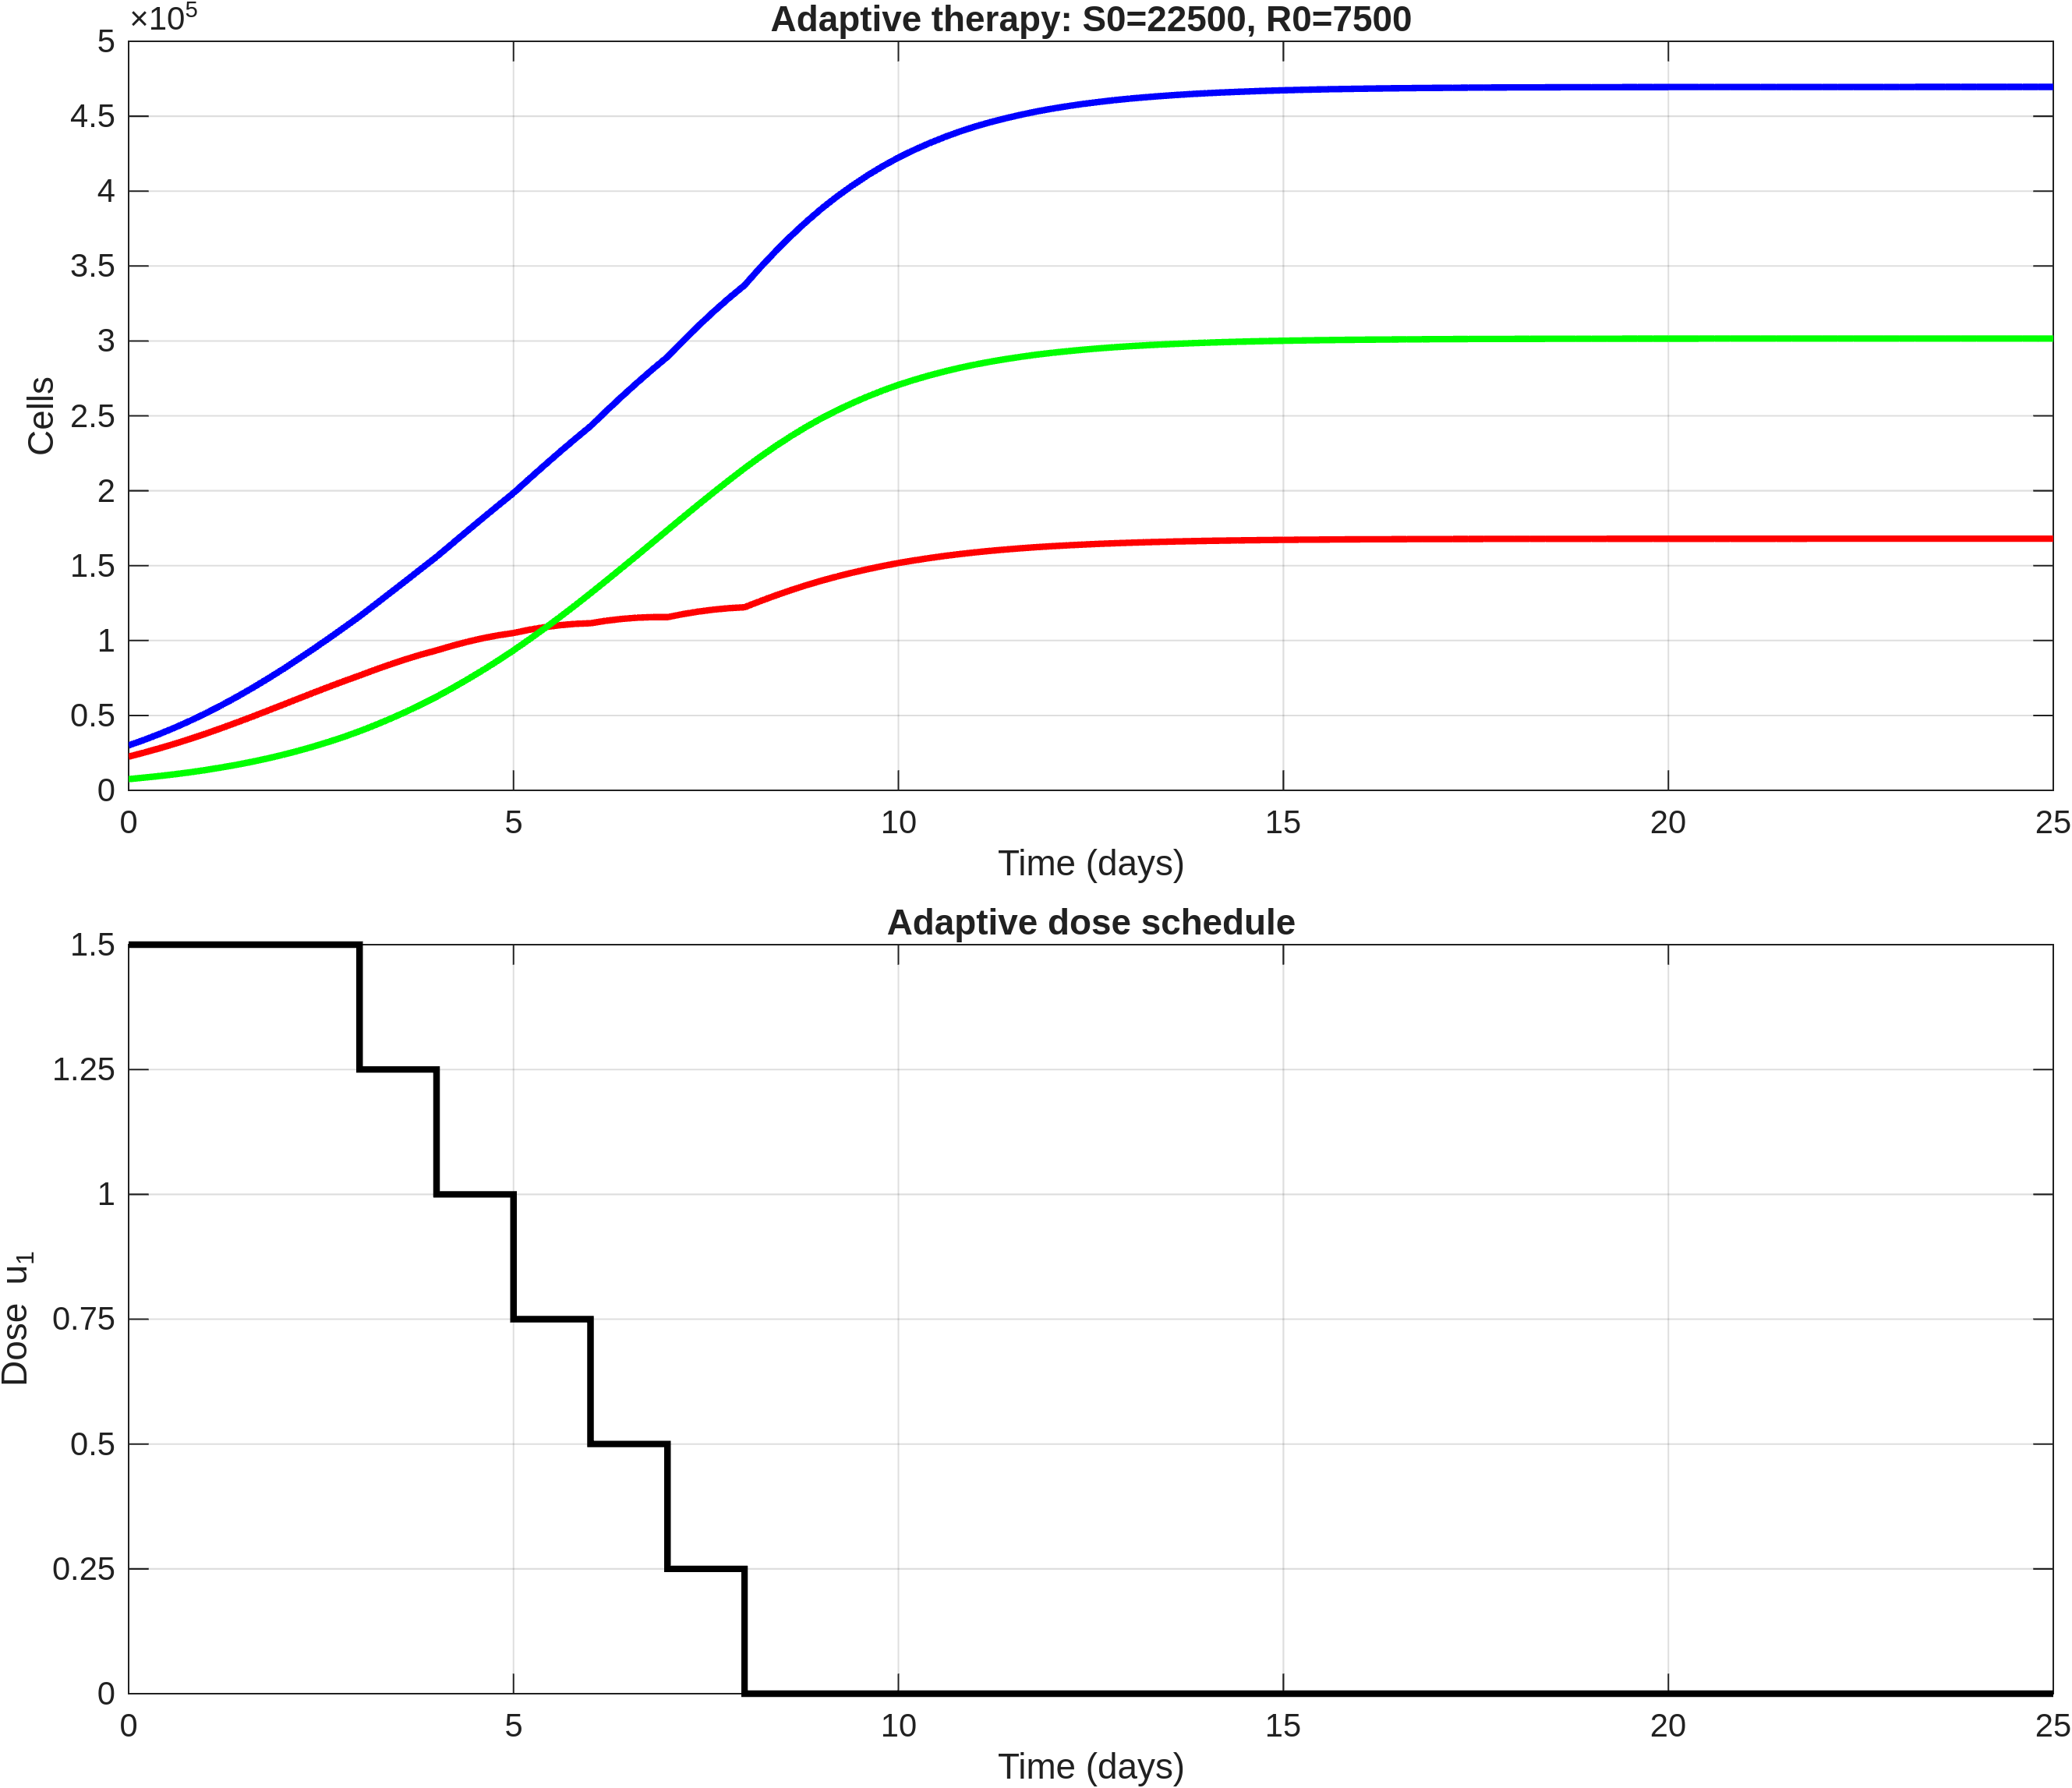

The data file committed next to this chart (first rows):
time, S, R, T, dose_u1
0, 22500, 7500, 30000, 1.5
0.2, 25179, 8471, 33649, 1.5
0.4, 28045, 9546, 37591, 1.5
0.6, 31108, 10744, 41852, 1.5
0.8, 34365, 12077, 46442, 1.5
1, 37804, 13557, 51361, 1.5
1.2, 41428, 15217, 56645, 1.5
1.4, 45185, 17038, 62222, 1.5
1.6, 49060, 19041, 68100, 1.5
1.8, 53027, 21244, 74271, 1.5
2, 57053, 23661, 80714, 1.5
2.2, 61101, 26334, 87435, 1.5
2.4, 65125, 29232, 94357, 1.5
2.6, 69084, 32375, 101459, 1.5
2.8, 72933, 35784, 108717, 1.5
3, 76624, 39472, 116097, 1.25
3.2, 80457, 43493, 123950, 1.25
3.4, 84098, 47792, 131891, 1.25
3.6, 87504, 52380, 139884, 1.25
3.8, 90620, 57280, 147900, 1.25
4, 93405, 62500, 155905, 1
4.2, 96453, 68096, 164549, 1
4.4, 99167, 73994, 173161, 1
4.6, 101535, 80176, 181710, 1
4.8, 103497, 86667, 190164, 1
5, 105026, 93468, 198493, 0.75
5.2, 107157, 100608, 207765, 0.75
5.4, 108889, 107999, 216888, 0.75
5.6, 110227, 115614, 225841, 0.75
5.8, 111121, 123463, 234584, 0.75
6, 111563, 131532, 243095, 0.5
6.2, 113179, 139801, 252980, 0.5
6.4, 114395, 148181, 262576, 0.5
6.6, 115226, 156643, 271869, 0.5
6.8, 115635, 165172, 280807, 0.5
7, 115623, 173746, 289369, 0.25
7.2, 117643, 182275, 299918, 0.25
7.4, 119309, 190685, 309994, 0.25
7.6, 120637, 198959, 319596, 0.25
7.8, 121597, 207060, 328657, 0.25
8, 122192, 214972, 337165, 0
8.2, 126214, 222510, 348723, 0
8.4, 130003, 229626, 359629, 0
8.6, 133567, 236330, 369897, 0
8.8, 136881, 242572, 379453, 0
9, 139943, 248351, 388294, 0
9.2, 142723, 253604, 396327, 0
9.4, 145283, 258447, 403730, 0
9.6, 147642, 262914, 410555, 0
9.8, 149789, 266983, 416772, 0
10, 151734, 270674, 422408, 0
10.2, 153464, 273959, 427423, 0
10.4, 155033, 276941, 431974, 0
10.6, 156461, 279654, 436115, 0
10.8, 157742, 282092, 439835, 0
11, 158890, 284276, 443166, 0
11.2, 159897, 286194, 446091, 0
11.4, 160803, 287920, 448723, 0
11.6, 161621, 289477, 451098, 0
11.8, 162349, 290866, 453215, 0
... 66 more rows
